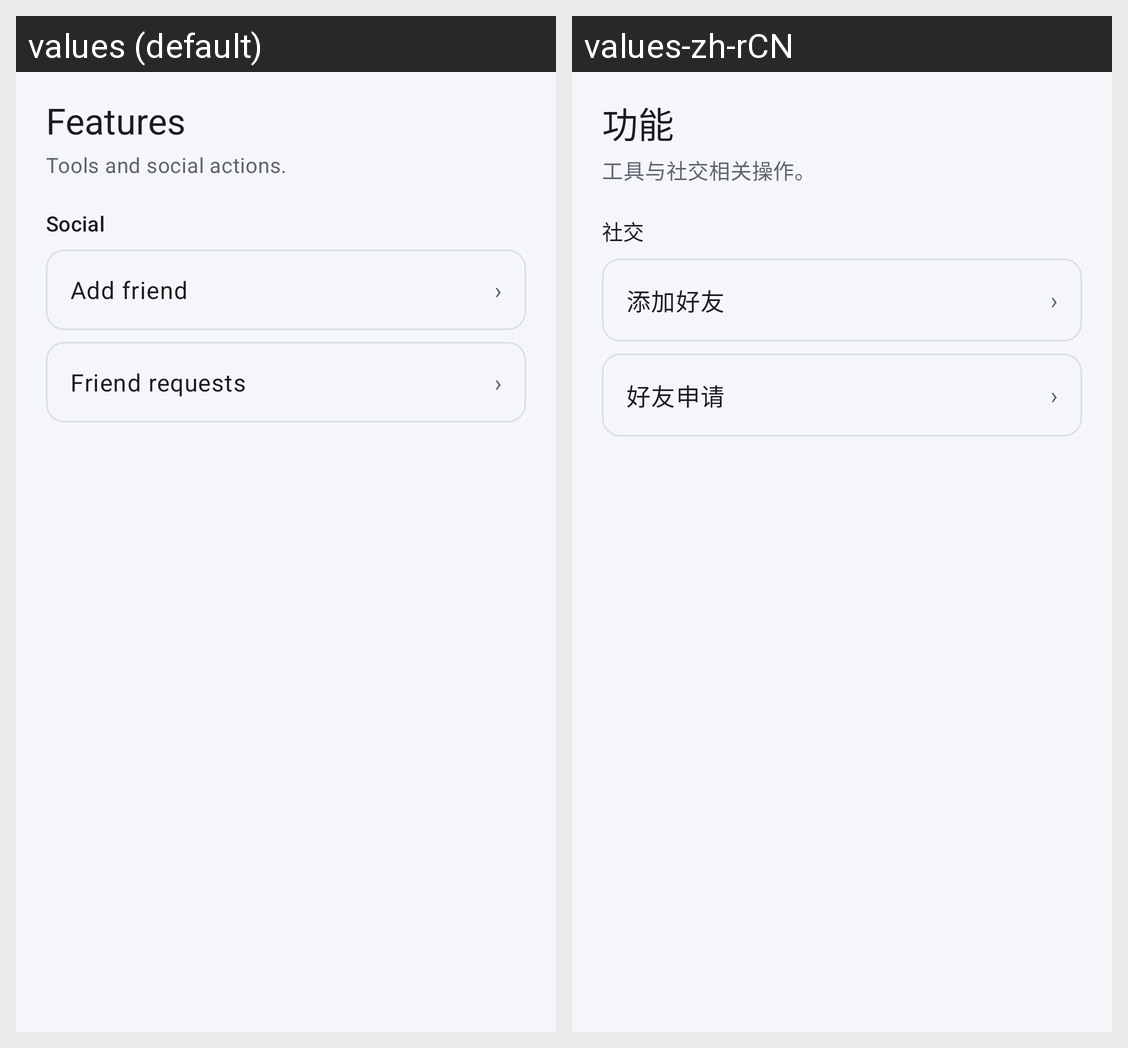

Strings drawn on this Android screen and how each of the app's shown locales translates them:
Android screen res/layout/fragment_features.xml rendered under 2 locales, left to right: values (default), values-zh-rCN. Device: Nexus 5 (rendered at 1080×1920; each locale shown at half size, 540×960, under a caption strip naming it); theme Theme.ZChat.
Strings drawn on this screen, with the default value and each locale's value (text and hints the layout hard-codes, and strings that could not be matched under every locale, appear in the picture but are not listed):

tab_features_title
  values: Features
  values-zh-rCN: 功能

tab_features_subtitle_short
  values: Tools and social actions.
  values-zh-rCN: 工具与社交相关操作。

features_category_social
  values: Social
  values-zh-rCN: 社交

features_add_friend
  values: Add friend
  values-zh-rCN: 添加好友

features_friend_requests
  values: Friend requests
  values-zh-rCN: 好友申请
